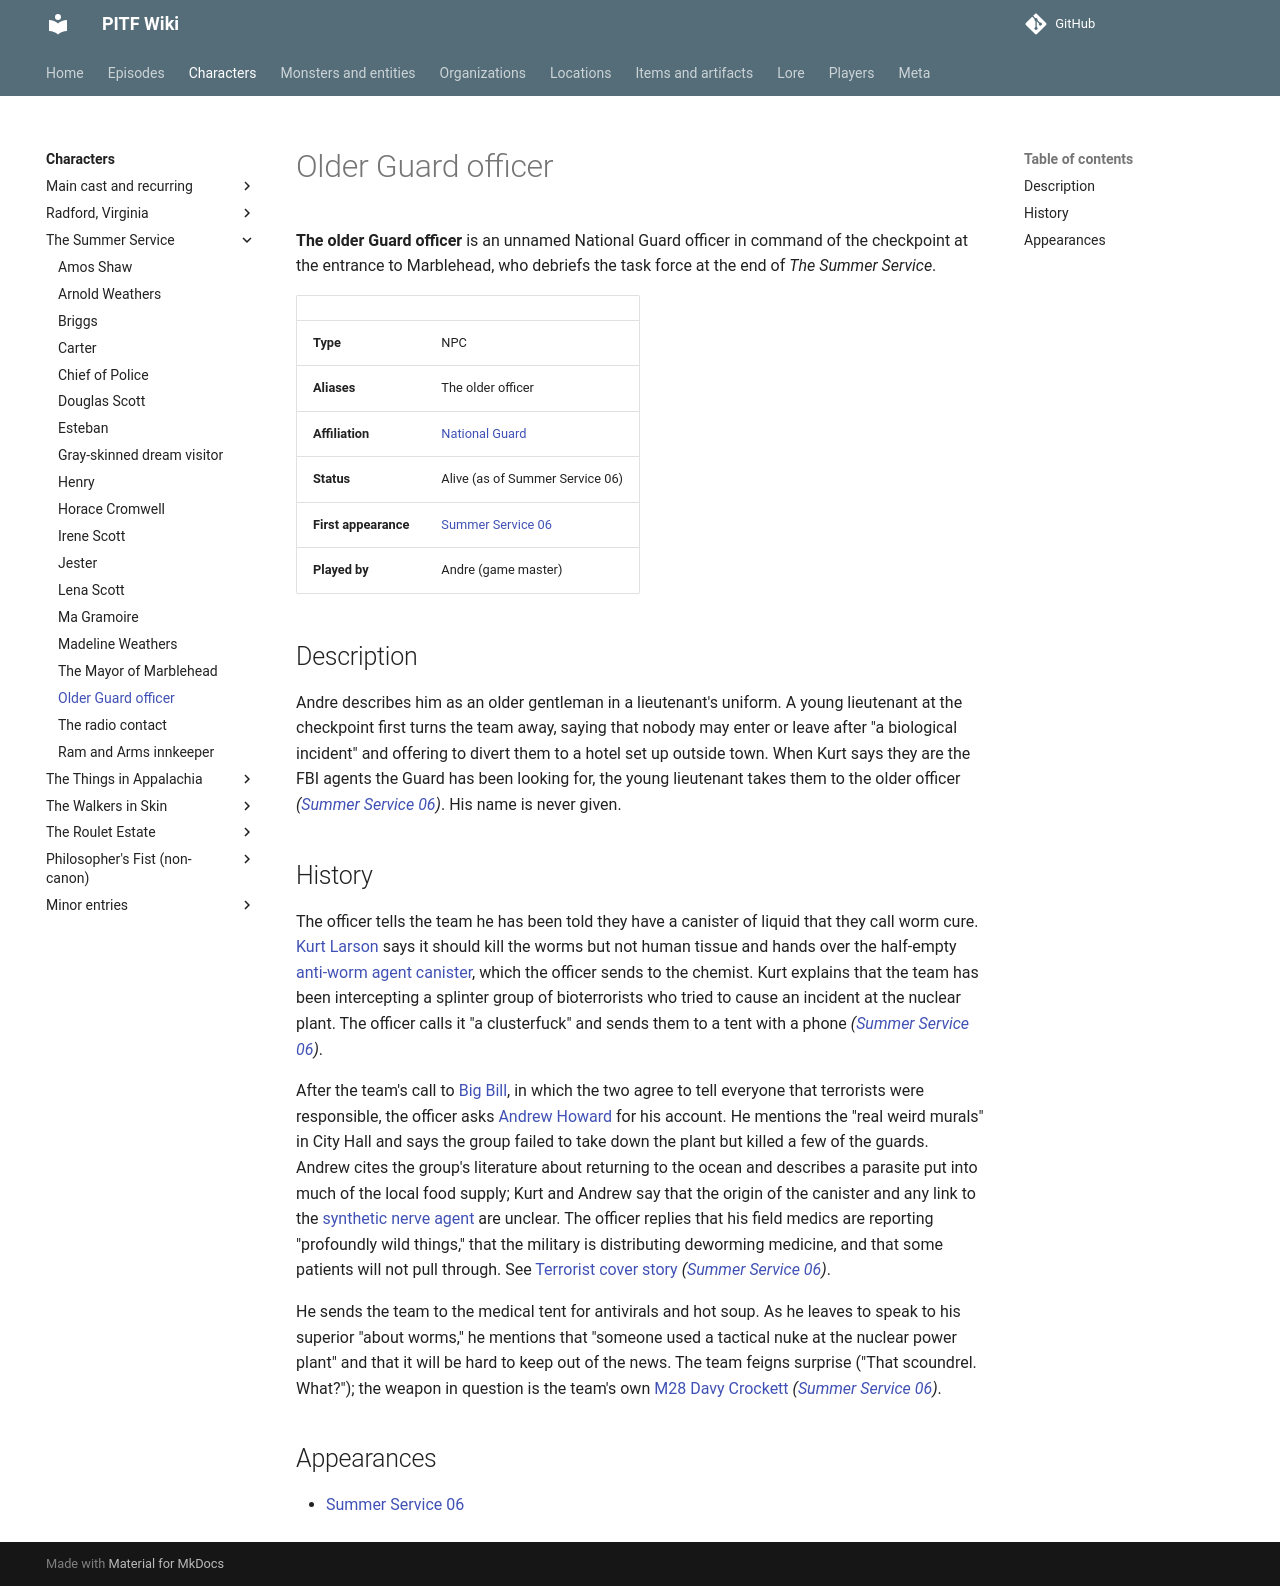

repository: AndreTInfante/pitf-wiki · page: characters/older-guard-officer/index.html · generator: mkdocs

# Older Guard officer

**The older Guard officer** is an unnamed National Guard officer in command of the checkpoint at the entrance to Marblehead, who debriefs the task force at the end of *The Summer Service*.

| | |
|---|---|
| **Type** | NPC |
| **Aliases** | The older officer |
| **Affiliation** | [National Guard](../organizations/national-guard.md) |
| **Status** | Alive (as of Summer Service 06) |
| **First appearance** | [Summer Service 06](../episodes/summer-service/06.md) |
| **Played by** | Andre (game master) |

## Description

Andre describes him as an older gentleman in a lieutenant's uniform. A young lieutenant at the checkpoint first turns the team away, saying that nobody may enter or leave after "a biological incident" and offering to divert them to a hotel set up outside town. When Kurt says they are the FBI agents the Guard has been looking for, the young lieutenant takes them to the older officer *([Summer Service 06](../episodes/summer-service/06.md))*. His name is never given.

## History

The officer tells the team he has been told they have a canister of liquid that they call worm cure. [Kurt Larson](kurt-larson.md) says it should kill the worms but not human tissue and hands over the half-empty [anti-worm agent canister](../items/anti-worm-agent-canister.md), which the officer sends to the chemist. Kurt explains that the team has been intercepting a splinter group of bioterrorists who tried to cause an incident at the nuclear plant. The officer calls it "a clusterfuck" and sends them to a tent with a phone *([Summer Service 06](../episodes/summer-service/06.md))*.

After the team's call to [Big Bill](big-bill.md), in which the two agree to tell everyone that terrorists were responsible, the officer asks [Andrew Howard](andrew-howard.md) for his account. He mentions the "real weird murals" in City Hall and says the group failed to take down the plant but killed a few of the guards. Andrew cites the group's literature about returning to the ocean and describes a parasite put into much of the local food supply; Kurt and Andrew say that the origin of the canister and any link to the [synthetic nerve agent](../lore/synthetic-nerve-agent.md) are unclear. The officer replies that his field medics are reporting "profoundly wild things," that the military is distributing deworming medicine, and that some patients will not pull through. See [Terrorist cover story](../lore/terrorist-cover-story.md) *([Summer Service 06](../episodes/summer-service/06.md))*.

He sends the team to the medical tent for antivirals and hot soup. As he leaves to speak to his superior "about worms," he mentions that "someone used a tactical nuke at the nuclear power plant" and that it will be hard to keep out of the news. The team feigns surprise ("That scoundrel. What?"); the weapon in question is the team's own [M28 Davy Crockett](../items/davy-crockett.md) *([Summer Service 06](../episodes/summer-service/06.md))*.

## Appearances

- [Summer Service 06](../episodes/summer-service/06.md)
